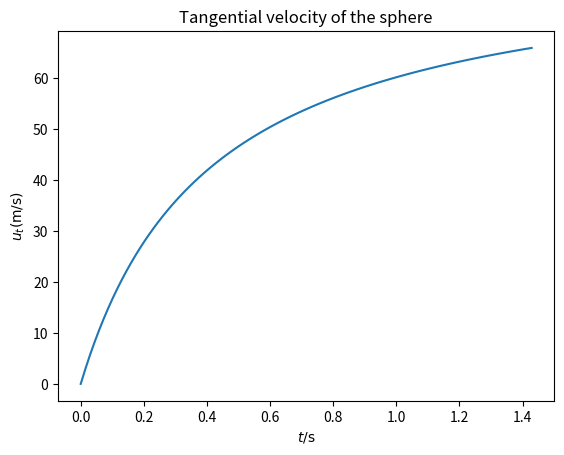

The matplotlib source for this figure:
# CASE study of a sphere in tornado wind field
# Assumptions:
#     tornado model: Rankine vortex model;
#     vertical veloctiy of the sphere dose not affect its drag;
#     drag coefficient of the sphere is constant 0.5.
import numpy as np
import matplotlib.pyplot as plt

# Rankine vortex model


def V_r(r, V_R, R):
    '''
    Rankine vortex model of tornado.
    Parameters:
        r:    the radius.
        V_R:  the maximum tangential velocity of the tornado.
        R:    the core radius of the tornado where the maximum
              tangential velocity occures.
    Return:
        tangential velocity at radius r.'''
    if r < R:
        return r / R * V_R
    else:
        return R / r * V_R

# Group A tornado parameters
V_R = 84.9     # maximum tangential velocity (m/s)
R = 45.7       # core radius (m)

# Sphere parameters
d = 8e-3       # diameter (m)
rho_m = 2.0e3  # density (kg/m^3)
l = 2 / 3 * d      # ratio of the volume to the surface area

# Air property
rho_a = 1.225  # density (kg/m^3)
# mu = 1.8e-5    # viscosity (kg/(m-s))
g = 9.8        # gravity (m/s^2)

# Drag coefficient
C_D = 0.5

k = rho_a * C_D / (2 * rho_m * l)

# Initial condition
r0 = R
z0 = 10        # hegith (m)
theta0 = 0


def u_t(t):
    '''
    Calculate the tangential veloctiy of the sphere.
    '''
    U = V_r(r0, V_R, R)
    return (k * U * U * t) / (1 + k * U * t)


def u_z(t):
    '''
    Calculate the vertical veloctiy of the sphere.
    '''
    return -g * t


def theta(t):
    '''
    Calculate the theta of the sphere.
    '''
    U = V_r(r0, V_R, R)
    return theta0 + U / r0 * (t - 1 / (k * U)) * np.log(1 + k * U * t)


def z(t):
    '''
    Calculate the z of the sphere.
    '''
    return z0 - 1 / 2 * g * t ^ 2

# the property of the sphere when hit the ground (z=0 m)
t_g = np.sqrt(2 * z0 / g)
theta_g = theta(t_g)
x = r0 * np.cos(theta_g)
y = r0 * np.sin(theta_g)
u_t_g = u_t(t_g)
u_z_g = u_z(t_g)

print(t_g)
print(x)
print(y)
print(u_t_g)
print(u_z_g)

time = np.linspace(0, t_g, num=100)
u_t_hist = u_t(time)
plt.plot(time, u_t_hist)
plt.title('Tangential velocity of the sphere')
plt.xlabel('$t / \mathrm{s}$')
plt.ylabel('$u_t (\mathrm{m/s})$')
plt.show()
